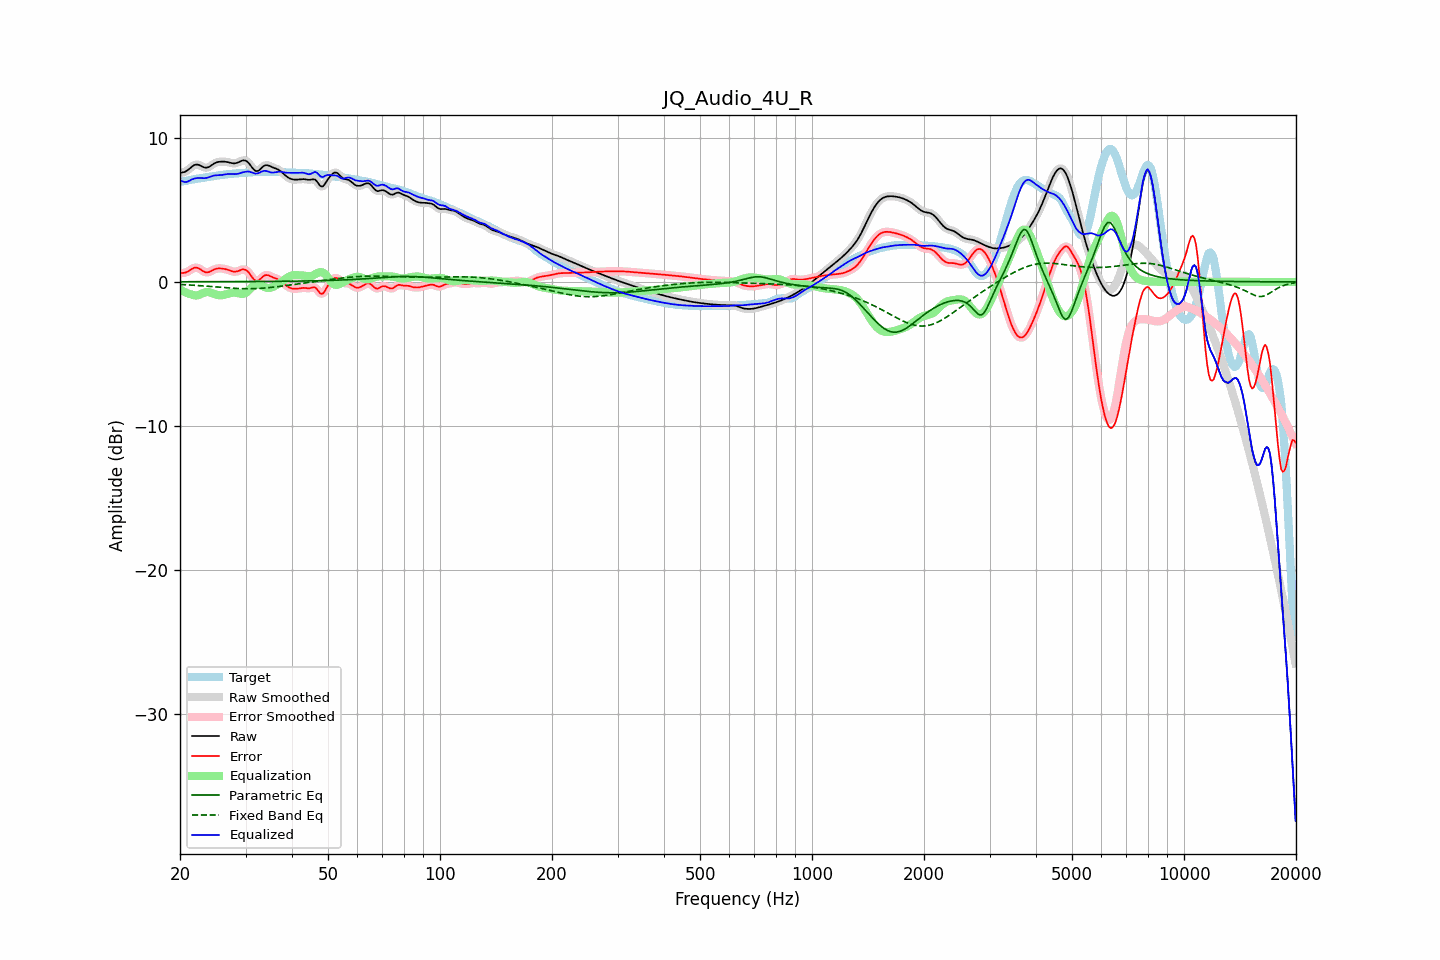

Data behind this chart, as committed beside it:
frequency, raw, error, smoothed, error_smoothed, equalization, parametric_eq, fixed_band_eq, equalized_raw, equalized_smoothed, target
20.00, 7.57, 0.61, 7.58, 0.61, -0.51, 0.01, -0.18, 7.06, 7.07, 6.97
20.20, 7.60, 0.62, 7.59, 0.61, -0.59, 0.01, -0.18, 7.01, 7.00, 6.98
20.40, 7.62, 0.63, 7.61, 0.62, -0.65, 0.01, -0.19, 6.97, 6.96, 6.99
20.61, 7.64, 0.64, 7.65, 0.64, -0.71, 0.01, -0.20, 6.93, 6.94, 7.00
20.81, 7.71, 0.67, 7.71, 0.68, -0.76, 0.01, -0.20, 6.95, 6.95, 7.03
21.02, 7.78, 0.73, 7.78, 0.73, -0.80, 0.01, -0.21, 6.98, 6.98, 7.06
21.23, 7.88, 0.80, 7.88, 0.80, -0.84, 0.01, -0.22, 7.04, 7.04, 7.08
21.44, 7.97, 0.87, 7.97, 0.87, -0.87, 0.01, -0.22, 7.10, 7.10, 7.10
21.66, 8.05, 0.93, 8.06, 0.94, -0.91, 0.01, -0.23, 7.14, 7.14, 7.12
21.87, 8.12, 0.99, 8.12, 0.98, -0.94, 0.01, -0.24, 7.19, 7.18, 7.14
22.09, 8.15, 0.99, 8.15, 0.99, -0.94, 0.01, -0.24, 7.21, 7.21, 7.16
22.31, 8.15, 0.97, 8.15, 0.97, -0.93, 0.01, -0.25, 7.22, 7.22, 7.18
22.54, 8.12, 0.92, 8.11, 0.92, -0.89, 0.01, -0.26, 7.23, 7.22, 7.19
22.76, 8.06, 0.85, 8.06, 0.85, -0.84, 0.01, -0.27, 7.22, 7.22, 7.21
22.99, 8.00, 0.77, 8.01, 0.77, -0.79, 0.01, -0.28, 7.21, 7.21, 7.23
23.22, 7.96, 0.71, 7.96, 0.71, -0.75, 0.01, -0.28, 7.21, 7.21, 7.25
23.45, 7.94, 0.67, 7.94, 0.67, -0.72, 0.01, -0.29, 7.22, 7.22, 7.27
23.69, 7.95, 0.66, 7.95, 0.66, -0.71, 0.01, -0.30, 7.24, 7.24, 7.29
23.92, 7.99, 0.68, 7.99, 0.69, -0.72, 0.01, -0.31, 7.27, 7.27, 7.31
24.16, 8.06, 0.73, 8.06, 0.73, -0.74, 0.01, -0.32, 7.31, 7.31, 7.32
24.40, 8.13, 0.79, 8.13, 0.79, -0.78, 0.01, -0.33, 7.35, 7.35, 7.34
24.65, 8.21, 0.85, 8.21, 0.85, -0.82, 0.01, -0.34, 7.38, 7.38, 7.36
24.89, 8.27, 0.90, 8.27, 0.89, -0.87, 0.01, -0.35, 7.40, 7.40, 7.37
25.14, 8.31, 0.92, 8.31, 0.92, -0.90, 0.01, -0.36, 7.41, 7.41, 7.39
25.39, 8.34, 0.94, 8.34, 0.94, -0.92, 0.01, -0.37, 7.42, 7.41, 7.40
25.65, 8.35, 0.94, 8.35, 0.94, -0.93, 0.01, -0.37, 7.42, 7.42, 7.42
25.91, 8.36, 0.93, 8.36, 0.93, -0.93, 0.02, -0.38, 7.43, 7.43, 7.43
26.16, 8.36, 0.91, 8.36, 0.91, -0.91, 0.02, -0.39, 7.45, 7.45, 7.45
26.43, 8.35, 0.89, 8.35, 0.89, -0.89, 0.02, -0.40, 7.47, 7.47, 7.46
26.69, 8.34, 0.86, 8.34, 0.86, -0.85, 0.02, -0.41, 7.49, 7.49, 7.47
26.96, 8.32, 0.83, 8.32, 0.83, -0.82, 0.02, -0.42, 7.50, 7.50, 7.49
27.23, 8.29, 0.79, 8.29, 0.79, -0.78, 0.02, -0.43, 7.50, 7.50, 7.50
27.50, 8.26, 0.75, 8.26, 0.75, -0.76, 0.02, -0.43, 7.50, 7.50, 7.51
27.77, 8.24, 0.72, 8.24, 0.72, -0.75, 0.02, -0.44, 7.49, 7.49, 7.52
28.05, 8.23, 0.70, 8.24, 0.71, -0.75, 0.02, -0.45, 7.49, 7.49, 7.53
28.33, 8.26, 0.72, 8.26, 0.72, -0.76, 0.02, -0.45, 7.50, 7.50, 7.54
28.62, 8.29, 0.75, 8.30, 0.75, -0.78, 0.02, -0.46, 7.51, 7.52, 7.55
28.90, 8.35, 0.79, 8.35, 0.79, -0.81, 0.02, -0.46, 7.54, 7.54, 7.56
29.19, 8.40, 0.83, 8.40, 0.84, -0.83, 0.02, -0.47, 7.57, 7.57, 7.56
29.48, 8.44, 0.87, 8.44, 0.86, -0.83, 0.02, -0.47, 7.61, 7.61, 7.57
29.78, 8.44, 0.86, 8.44, 0.86, -0.81, 0.02, -0.47, 7.63, 7.64, 7.58
30.08, 8.42, 0.83, 8.41, 0.82, -0.76, 0.02, -0.48, 7.66, 7.66, 7.59
30.38, 8.34, 0.74, 8.34, 0.74, -0.67, 0.02, -0.48, 7.67, 7.67, 7.60
30.68, 8.23, 0.62, 8.22, 0.61, -0.57, 0.02, -0.48, 7.66, 7.66, 7.61
30.99, 8.08, 0.46, 8.08, 0.46, -0.45, 0.02, -0.48, 7.63, 7.63, 7.62
31.30, 7.93, 0.31, 7.93, 0.31, -0.34, 0.02, -0.47, 7.59, 7.59, 7.62
31.61, 7.80, 0.17, 7.80, 0.18, -0.25, 0.03, -0.47, 7.55, 7.56, 7.62
31.93, 7.71, 0.08, 7.72, 0.09, -0.19, 0.03, -0.47, 7.52, 7.53, 7.63
32.24, 7.70, 0.07, 7.70, 0.07, -0.16, 0.03, -0.46, 7.54, 7.54, 7.63
32.57, 7.74, 0.10, 7.75, 0.11, -0.18, 0.03, -0.46, 7.56, 7.57, 7.63
32.89, 7.84, 0.20, 7.84, 0.20, -0.22, 0.03, -0.45, 7.62, 7.62, 7.63
33.22, 7.94, 0.31, 7.94, 0.31, -0.27, 0.03, -0.44, 7.67, 7.67, 7.64
33.55, 8.05, 0.41, 8.04, 0.40, -0.33, 0.03, -0.43, 7.71, 7.70, 7.64
33.89, 8.10, 0.46, 8.10, 0.46, -0.38, 0.03, -0.42, 7.72, 7.71, 7.64
34.23, 8.11, 0.47, 8.11, 0.47, -0.42, 0.03, -0.41, 7.70, 7.70, 7.64
34.57, 8.09, 0.45, 8.09, 0.45, -0.43, 0.03, -0.40, 7.66, 7.66, 7.64
34.92, 8.04, 0.40, 8.04, 0.41, -0.42, 0.03, -0.39, 7.62, 7.63, 7.64
35.27, 7.99, 0.35, 7.99, 0.35, -0.39, 0.03, -0.38, 7.60, 7.61, 7.64
35.62, 7.94, 0.30, 7.94, 0.31, -0.34, 0.03, -0.37, 7.60, 7.60, 7.64
35.97, 7.90, 0.26, 7.90, 0.26, -0.29, 0.04, -0.35, 7.62, 7.62, 7.64
... 635 more rows
